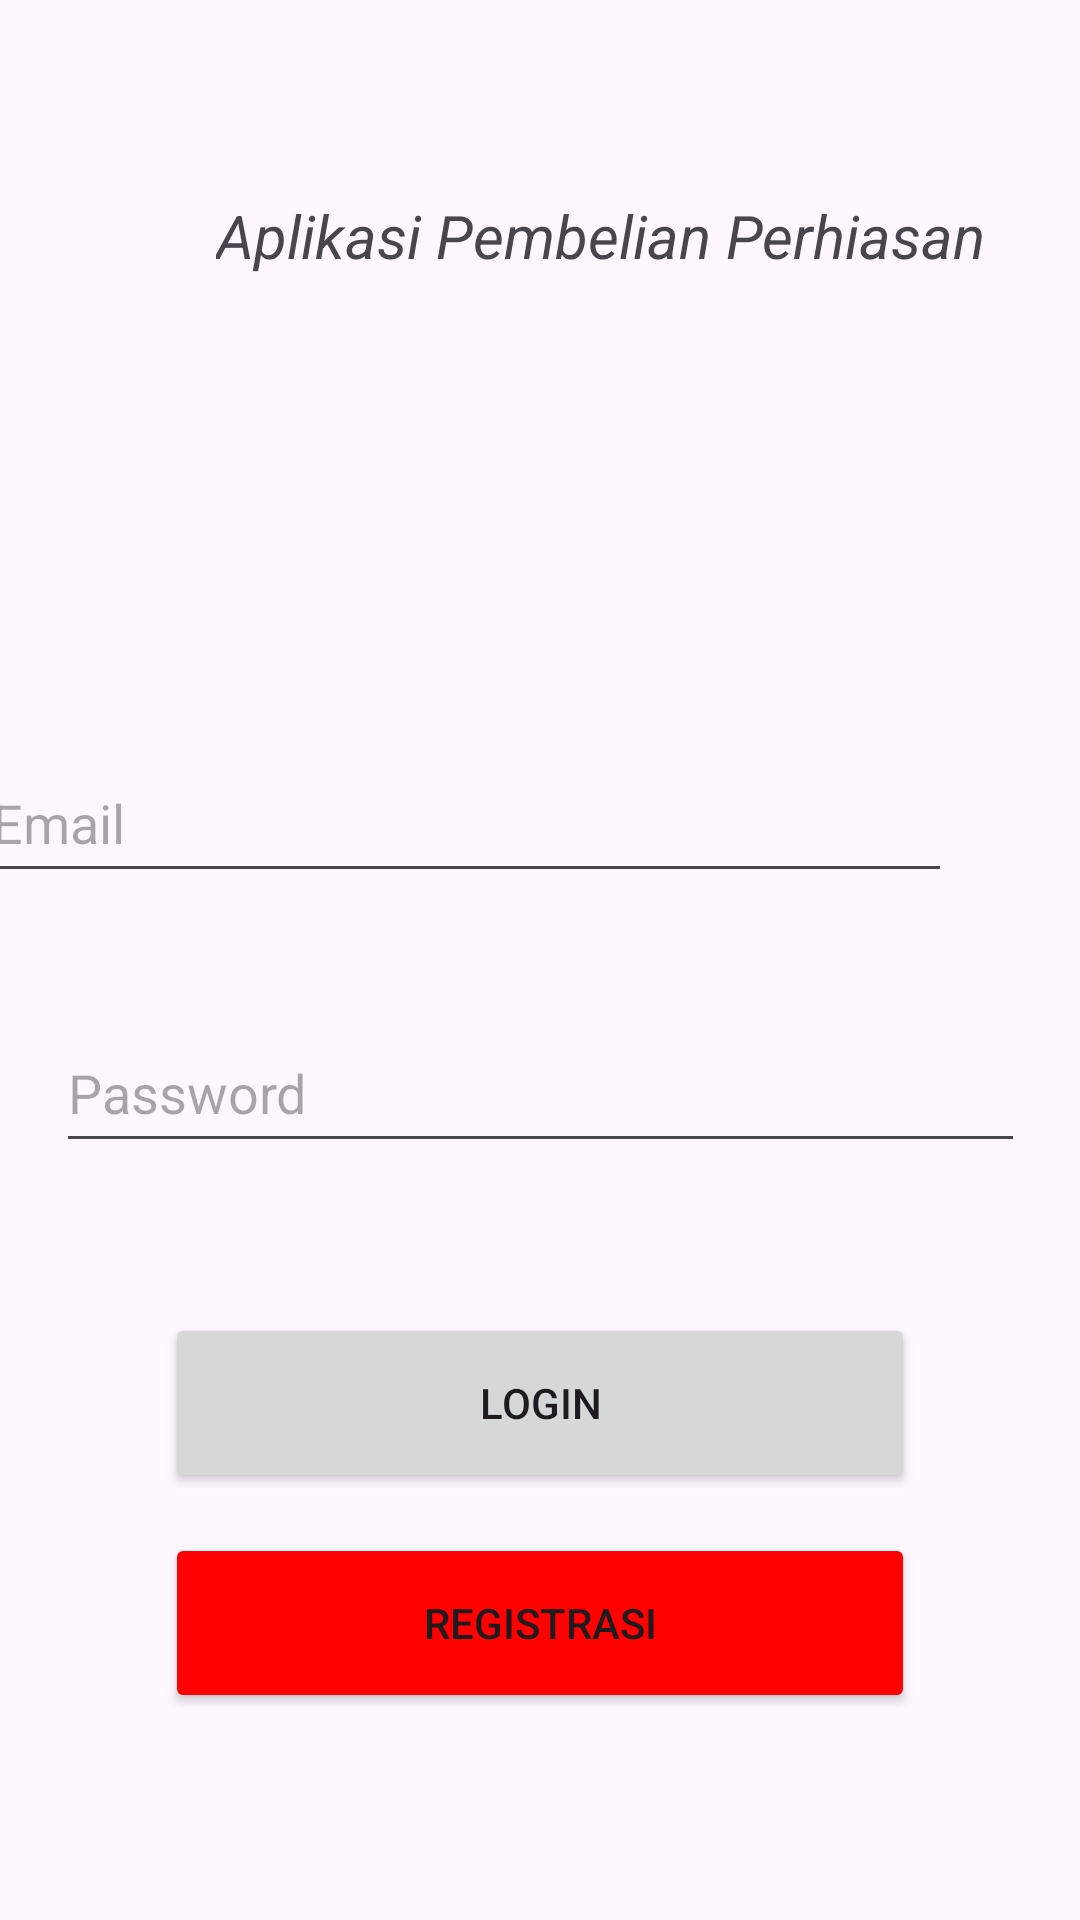

Produce the Android XML layout that renders to this screen, including the resource entries it uses.
<!-- AndroidManifest.xml: application theme Theme.Sapp_v1 -->
<!-- res/layout/activity_login.xml -->
<?xml version="1.0" encoding="utf-8"?>
<androidx.constraintlayout.widget.ConstraintLayout xmlns:android="http://schemas.android.com/apk/res/android"
    xmlns:app="http://schemas.android.com/apk/res-auto"
    xmlns:tools="http://schemas.android.com/tools"
    android:layout_width="match_parent"
    android:layout_height="match_parent"
    tools:context=".LoginActivity">

    <TextView
        android:id="@+id/textView"
        android:layout_width="wrap_content"
        android:layout_height="wrap_content"
        android:layout_marginStart="173dp"
        android:layout_marginTop="109dp"
        android:layout_marginEnd="179dp"
        android:layout_marginBottom="601dp"
        android:text="SAPP"
        android:textSize="34sp"
        android:textStyle="bold|italic"
        app:layout_constraintBottom_toBottomOf="parent"
        app:layout_constraintEnd_toEndOf="parent"
        app:layout_constraintHorizontal_bias="0.384"
        app:layout_constraintStart_toStartOf="parent"
        app:layout_constraintTop_toTopOf="parent"
        app:layout_constraintVertical_bias="1.0" />

    <TextView
        android:id="@+id/textView3"
        android:layout_width="wrap_content"
        android:layout_height="wrap_content"
        android:layout_marginStart="72dp"
        android:layout_marginTop="26dp"
        android:layout_marginEnd="80dp"
        android:layout_marginBottom="536dp"
        android:text="Aplikasi Pembelian Perhiasan"
        android:textSize="20sp"
        android:textStyle="italic"
        app:layout_constraintBottom_toBottomOf="parent"
        app:layout_constraintEnd_toEndOf="parent"
        app:layout_constraintHorizontal_bias="0.0"
        app:layout_constraintStart_toStartOf="parent"
        app:layout_constraintTop_toBottomOf="@+id/textView"
        app:layout_constraintVertical_bias="0.0" />

    <EditText
        android:id="@+id/editTextTextEmailAddress"
        android:layout_width="324dp"
        android:layout_height="50dp"
        android:layout_marginStart="43dp"
        android:layout_marginTop="159dp"
        android:layout_marginEnd="43dp"
        android:layout_marginBottom="20dp"
        android:ems="10"
        android:hint="Email"
        android:inputType="textEmailAddress"
        app:layout_constraintBottom_toTopOf="@+id/editTextTextPassword"
        app:layout_constraintEnd_toEndOf="parent"
        app:layout_constraintHorizontal_bias="1.0"
        app:layout_constraintStart_toStartOf="parent"
        app:layout_constraintTop_toBottomOf="@+id/textView3" />

    <EditText
        android:id="@+id/editTextTextPassword"
        android:layout_width="323dp"
        android:layout_height="50dp"
        android:layout_marginStart="43dp"
        android:layout_marginTop="20dp"
        android:layout_marginEnd="43dp"
        android:layout_marginBottom="256dp"
        android:ems="10"
        android:hint="Password"
        android:inputType="textPassword"
        app:layout_constraintBottom_toBottomOf="parent"
        app:layout_constraintEnd_toEndOf="parent"
        app:layout_constraintStart_toStartOf="parent"
        app:layout_constraintTop_toBottomOf="@+id/editTextTextEmailAddress" />

    <Button
        android:id="@+id/button"
        android:layout_width="250dp"
        android:layout_height="60dp"
        android:layout_marginStart="100dp"
        android:layout_marginTop="58dp"
        android:layout_marginEnd="100dp"
        android:layout_marginBottom="150dp"
        android:text="LOGIN"
        app:layout_constraintBottom_toBottomOf="parent"
        app:layout_constraintEnd_toEndOf="parent"
        app:layout_constraintStart_toStartOf="parent"
        app:layout_constraintTop_toBottomOf="@+id/editTextTextPassword" />

    <Button
        android:id="@+id/button2"
        android:layout_width="250dp"
        android:layout_height="60dp"
        android:layout_marginStart="144dp"
        android:layout_marginTop="22dp"
        android:layout_marginEnd="144dp"
        android:layout_marginBottom="78dp"
        android:backgroundTint="#FF0000"
        android:text="REGISTRASI"
        app:iconTint="#F10303"
        app:layout_constraintBottom_toBottomOf="parent"
        app:layout_constraintEnd_toEndOf="parent"
        app:layout_constraintStart_toStartOf="parent"
        app:layout_constraintTop_toBottomOf="@+id/button" />

</androidx.constraintlayout.widget.ConstraintLayout>
<!-- resources referenced by this layout -->
<resources>
  <style name="Theme.Sapp_v1" parent="Theme.MaterialComponents.DayNight.DarkActionBar">
          
          <item name="colorPrimary">@color/purple_500</item>
          <item name="colorPrimaryVariant">@color/purple_700</item>
          <item name="colorOnPrimary">@color/white</item>
          
          <item name="colorSecondary">@color/teal_200</item>
          <item name="colorSecondaryVariant">@color/teal_700</item>
          <item name="colorOnSecondary">@color/black</item>
          
          <item name="android:statusBarColor">?attr/colorPrimaryVariant</item>
          
      </style>
  <!-- not gathered from this repository: default colours our renderer supplied (Android Studio template values) -->
  <color name="purple_500">#FF6200EE</color>
  <color name="purple_700">#FF3700B3</color>
  <color name="teal_200">#FF03DAC5</color>
  <color name="teal_700">#FF018786</color>
  <color name="black">#FF000000</color>
  <color name="white">#FFFFFFFF</color>
</resources>
